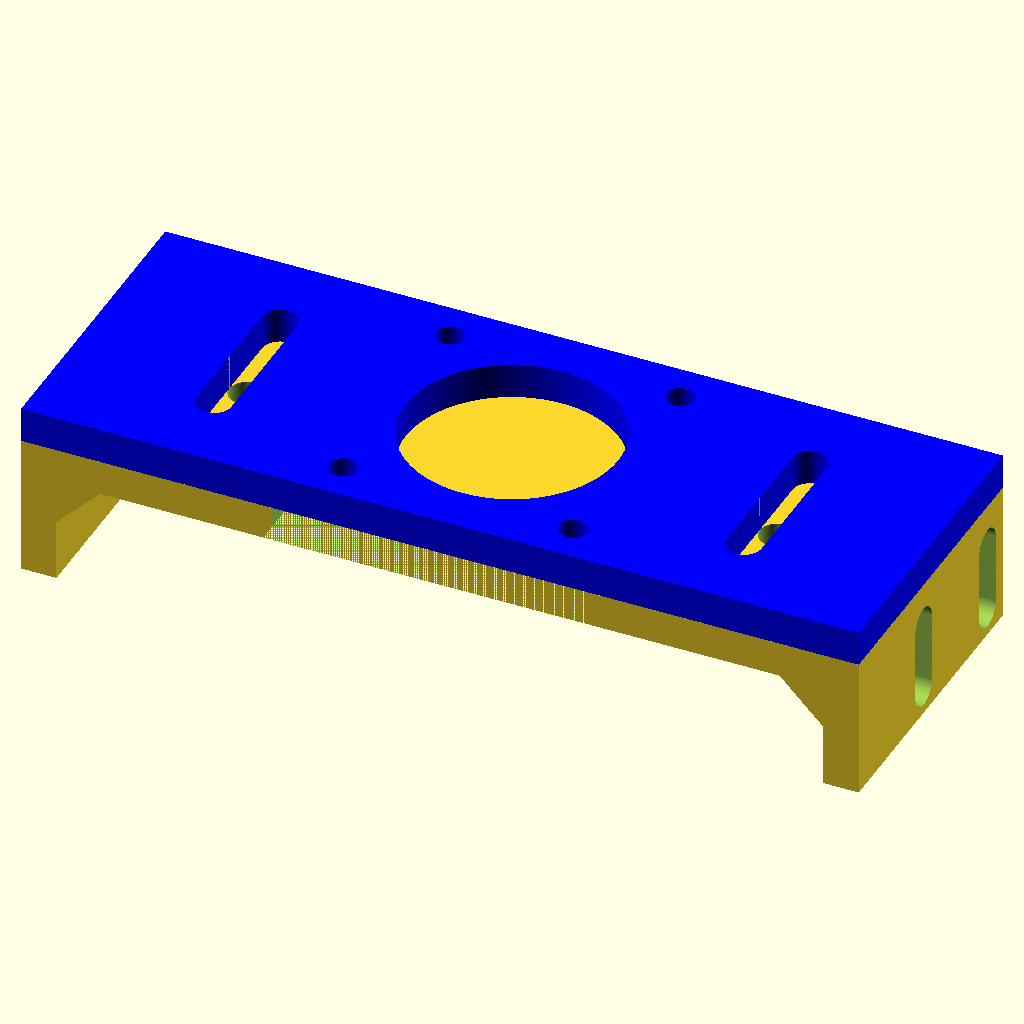
Cell 1 — every parameter at its default value.
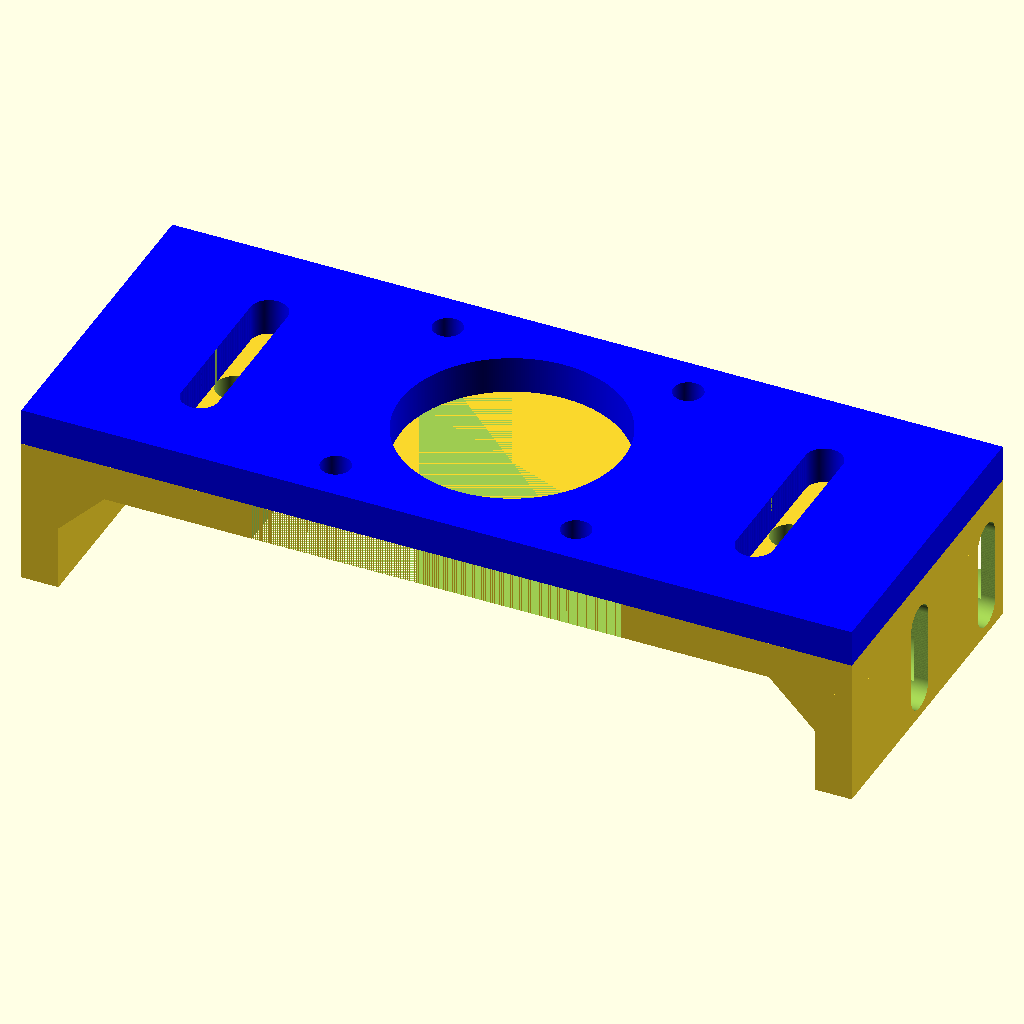
Cell 2 — e_support set to 10, the other parameters unchanged.
The same orthographic view direction (rotation 55°, 0°, 25°; colour scheme Cornfield) for every cell, with the view re-fitted per cell, so scale and position can differ between cells.
Source of the model, OAPAS/stl_file_version_2/nema14_stepper_plate_v2.scad:
$fn=360;
epsilon=0.01;

use <gear_14_teeths_shaft5mm.scad>

use <my_function.scad>
use <BOSL/nema_steppers.scad>

dessus = 1;
cote = 1;

// main body
d = 160;  // Diameter
e_support = 5; //3;
x_support = 50;


//// Motor plate nema 14
x_motor_plate = 2*x_support-e_support-0.2; // a ajuster
y_motor_plate = 35; // a ajuster
//shift_y_motor_plate = 5;
z_motor_plate = 4;
z2_motor_plate = 16-4;


d1_nema14 = 22 + 2;  // hole for the motor
d2_nema14 = 26;  // Distance between two nema 14 holes
d3_nema14 = 3 + 0.2; // M3

d4_nema14 = 84; // x - Distance between two holes for connextion
d5_nema14 = 10; // y - Distance between two holes for connextion
d7_nema14 = 10; // Possible movment of the motor plate

d6_nema14 = 24; // motor axe lenght

// M4
d_M4 = 4;

          
module nema14_stepper_plate()
{
  difference()
  {
    // Plate
    translate([0,0,z2_motor_plate+z_motor_plate/2-epsilon])  cube([x_motor_plate,y_motor_plate,z_motor_plate],true);   
      
    // Centrale hole
    translate([0,0,z2_motor_plate-z_motor_plate/2]) cylinder(2*z_motor_plate,d1_nema14/2,d1_nema14/2);     
      
    // four motor holes
    translate([ d2_nema14/2, d2_nema14/2,z2_motor_plate-z_motor_plate/2]) cylinder(2*z_motor_plate,d3_nema14/2,d3_nema14/2);    
    translate([-d2_nema14/2, d2_nema14/2,z2_motor_plate-z_motor_plate/2]) cylinder(2*z_motor_plate,d3_nema14/2,d3_nema14/2); 
    translate([ d2_nema14/2,-d2_nema14/2,z2_motor_plate-z_motor_plate/2]) cylinder(2*z_motor_plate,d3_nema14/2,d3_nema14/2); 
    translate([-d2_nema14/2,-d2_nema14/2,z2_motor_plate-z_motor_plate/2]) cylinder(2*z_motor_plate,d3_nema14/2,d3_nema14/2);  
 
    // Lateral holes
    for (nb =[-20:20])
    {  
      translate([30,8*nb/20,10]) cylinder(10,d_M4/2,d_M4/2); 
      translate([-30,8*nb/20,10]) cylinder(10,d_M4/2,d_M4/2); 
    }        
  }
}

module nema14_stepper_plate_support()
{
  difference()
  {
    union()
    {
      // Plate
      translate([0,0,z2_motor_plate+z_motor_plate/2-epsilon])  cube([x_motor_plate,y_motor_plate,z_motor_plate],true);   
        
      // Right
      translate([x_motor_plate/2-z_motor_plate/2,0,z2_motor_plate/2])  cube([z_motor_plate,y_motor_plate,z2_motor_plate],true);
    translate([-x_motor_plate/2+z_motor_plate-epsilon,-y_motor_plate/2,z2_motor_plate-5+epsilon]) rotate([90,0,90]) triangle(y_motor_plate, 5, 5);
      
      // Left
      translate([-(x_motor_plate/2-z_motor_plate/2),0,z2_motor_plate/2])  cube([z_motor_plate,y_motor_plate,z2_motor_plate],true);
      translate([x_motor_plate/2-z_motor_plate+epsilon,y_motor_plate/2,z2_motor_plate-5+epsilon]) rotate([90,0,-90]) triangle(y_motor_plate, 5, 5);       
    }    
   
    // Supress material at the center to split the support intro 2 pieces
    translate([0,0,z2_motor_plate+z_motor_plate/2-epsilon])  cube([40,y_motor_plate,z_motor_plate],true);  
   
    // Lateral holes
    decalage = 5;
    decalage2 = 7;
    for (nb =[-20:20])
    {  
      translate([ 40,y_motor_plate/4+decalage,(z_motor_plate+z2_motor_plate)/2+4*nb/20-1]) rotate([0,90,0]) cylinder(10,d_M4/2,d_M4/2); 
      translate([ 40,-y_motor_plate/4+decalage2,(z_motor_plate+z2_motor_plate)/2+4*nb/20-1]) rotate([0,90,0]) cylinder(10,d_M4/2,d_M4/2);  
      translate([-50,y_motor_plate/4+decalage,(z_motor_plate+z2_motor_plate)/2+4*nb/20-1]) rotate([0,90,0]) cylinder(10,d_M4/2,d_M4/2); 
      translate([-50,-y_motor_plate/4+decalage2,(z_motor_plate+z2_motor_plate)/2+4*nb/20-1]) rotate([0,90,0]) cylinder(10,d_M4/2,d_M4/2);       
    }    
    for (nb =[0:10])
    { 
      translate([ 38.4,y_motor_plate/4+decalage,(z_motor_plate+z2_motor_plate)/2+4-1-5*nb/10]) rotate([0,90,0]) cylinder(5,8/2,8/2);
      translate([ 38.4,-y_motor_plate/4+decalage2,(z_motor_plate+z2_motor_plate)/2+4-1-5*nb/10]) rotate([0,90,0]) cylinder(5,8/2,8/2);    
      translate([-43.4,y_motor_plate/4+decalage,(z_motor_plate+z2_motor_plate)/2+4-1-5*nb/10]) rotate([0,90,0]) cylinder(5,8/2,8/2);
      translate([-43.4,-y_motor_plate/4+decalage2,(z_motor_plate+z2_motor_plate)/2+4-1-5*nb/10]) rotate([0,90,0]) cylinder(5,8/2,8/2);     
    }  

    // Two holes
      translate([30,0,10]) cylinder(10,d_M4/2,d_M4/2); 
      translate([-30,0,10]) cylinder(10,d_M4/2,d_M4/2);        
        
    
 }
}  
    

module nema14_stepper_plate_v2()
{    
  translate([0,0,z_motor_plate]) color("blue") nema14_stepper_plate();
  nema14_stepper_plate_support();
}

nema14_stepper_plate_v2();
Customizer parameters (derived from the source; name, type, default, range or options):
epsilon: number, default 0.01
dessus: number, default 1
cote: number, default 1
d: number, default 160
e_support: number, default 5
x_support: number, default 50
y_motor_plate: number, default 35
z_motor_plate: number, default 4
d2_nema14: number, default 26
d4_nema14: number, default 84
d5_nema14: number, default 10
d7_nema14: number, default 10
d6_nema14: number, default 24
d_M4: number, default 4
